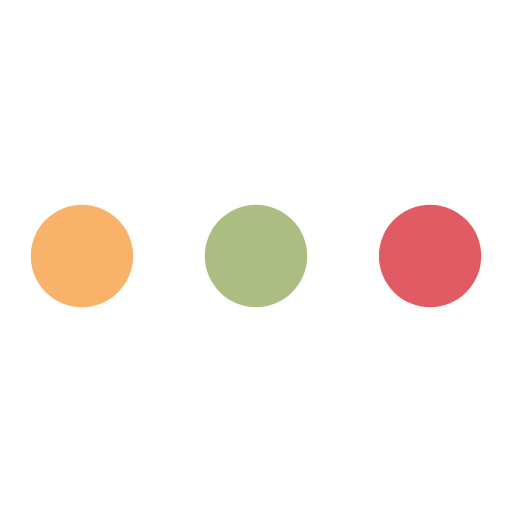
t = 0.00 s
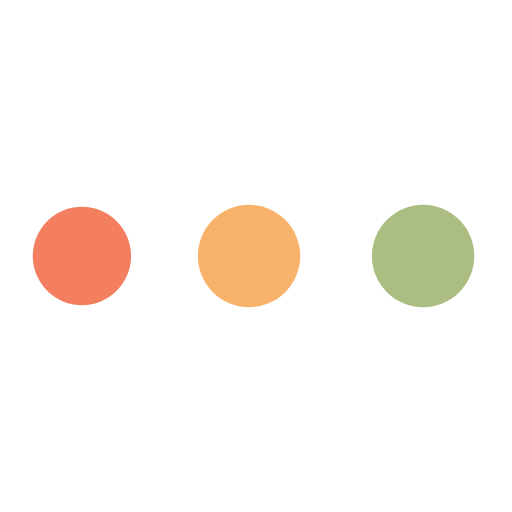
t = 0.61 s
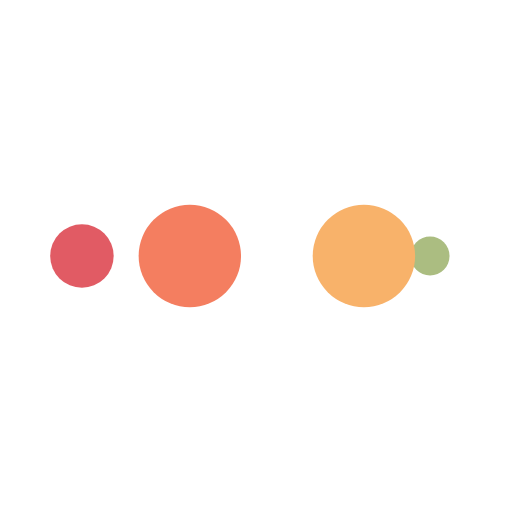
t = 1.01 s
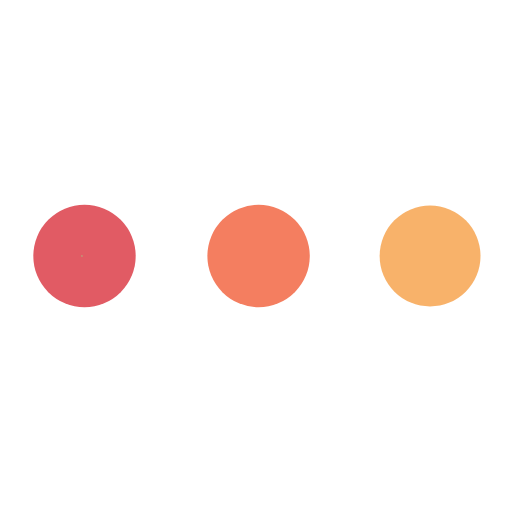
t = 1.61 s
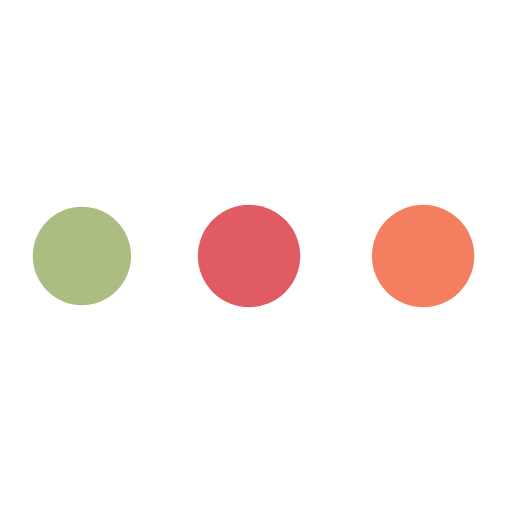
t = 2.22 s
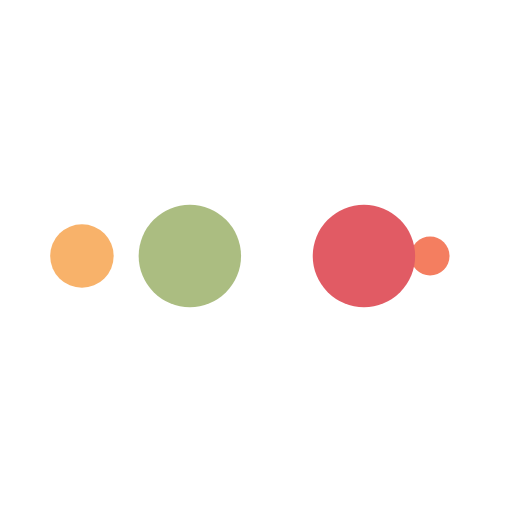
t = 2.62 s

The animated SVG that drew these frames (rendered in a browser with its animation timeline set to each time). Animation: 10 SMIL elements (animate=10); one cycle of 3.23 s, repeats indefinitely.

<?xml version="1.0" encoding="utf-8"?>
<svg xmlns="http://www.w3.org/2000/svg" xmlns:xlink="http://www.w3.org/1999/xlink" style="margin: auto; background: none; display: block; shape-rendering: auto;" width="200px" height="200px" viewBox="0 0 100 100" preserveAspectRatio="xMidYMid">
<circle cx="84" cy="50" r="2.12856" fill="#e15b64">
    <animate attributeName="r" repeatCount="indefinite" dur="0.8064516129032259s" calcMode="spline" keyTimes="0;1" values="10;0" keySplines="0 0.5 0.5 1" begin="0s"></animate>
    <animate attributeName="fill" repeatCount="indefinite" dur="3.2258064516129035s" calcMode="discrete" keyTimes="0;0.25;0.5;0.75;1" values="#e15b64;#abbd81;#f8b26a;#f47e60;#e15b64" begin="0s"></animate>
</circle><circle cx="16" cy="50" r="0" fill="#e15b64">
  <animate attributeName="r" repeatCount="indefinite" dur="3.2258064516129035s" calcMode="spline" keyTimes="0;0.25;0.5;0.75;1" values="0;0;10;10;10" keySplines="0 0.5 0.5 1;0 0.5 0.5 1;0 0.5 0.5 1;0 0.5 0.5 1" begin="0s"></animate>
  <animate attributeName="cx" repeatCount="indefinite" dur="3.2258064516129035s" calcMode="spline" keyTimes="0;0.25;0.5;0.75;1" values="16;16;16;50;84" keySplines="0 0.5 0.5 1;0 0.5 0.5 1;0 0.5 0.5 1;0 0.5 0.5 1" begin="0s"></animate>
</circle><circle cx="16" cy="50" r="7.87135" fill="#f47e60">
  <animate attributeName="r" repeatCount="indefinite" dur="3.2258064516129035s" calcMode="spline" keyTimes="0;0.25;0.5;0.75;1" values="0;0;10;10;10" keySplines="0 0.5 0.5 1;0 0.5 0.5 1;0 0.5 0.5 1;0 0.5 0.5 1" begin="-0.8064516129032259s"></animate>
  <animate attributeName="cx" repeatCount="indefinite" dur="3.2258064516129035s" calcMode="spline" keyTimes="0;0.25;0.5;0.75;1" values="16;16;16;50;84" keySplines="0 0.5 0.5 1;0 0.5 0.5 1;0 0.5 0.5 1;0 0.5 0.5 1" begin="-0.8064516129032259s"></animate>
</circle><circle cx="42.7626" cy="50" r="10" fill="#f8b26a">
  <animate attributeName="r" repeatCount="indefinite" dur="3.2258064516129035s" calcMode="spline" keyTimes="0;0.25;0.5;0.75;1" values="0;0;10;10;10" keySplines="0 0.5 0.5 1;0 0.5 0.5 1;0 0.5 0.5 1;0 0.5 0.5 1" begin="-1.6129032258064517s"></animate>
  <animate attributeName="cx" repeatCount="indefinite" dur="3.2258064516129035s" calcMode="spline" keyTimes="0;0.25;0.5;0.75;1" values="16;16;16;50;84" keySplines="0 0.5 0.5 1;0 0.5 0.5 1;0 0.5 0.5 1;0 0.5 0.5 1" begin="-1.6129032258064517s"></animate>
</circle><circle cx="76.7626" cy="50" r="10" fill="#abbd81">
  <animate attributeName="r" repeatCount="indefinite" dur="3.2258064516129035s" calcMode="spline" keyTimes="0;0.25;0.5;0.75;1" values="0;0;10;10;10" keySplines="0 0.5 0.5 1;0 0.5 0.5 1;0 0.5 0.5 1;0 0.5 0.5 1" begin="-2.4193548387096775s"></animate>
  <animate attributeName="cx" repeatCount="indefinite" dur="3.2258064516129035s" calcMode="spline" keyTimes="0;0.25;0.5;0.75;1" values="16;16;16;50;84" keySplines="0 0.5 0.5 1;0 0.5 0.5 1;0 0.5 0.5 1;0 0.5 0.5 1" begin="-2.4193548387096775s"></animate>
</circle>
<!-- [ldio] generated by https://loading.io/ --></svg>